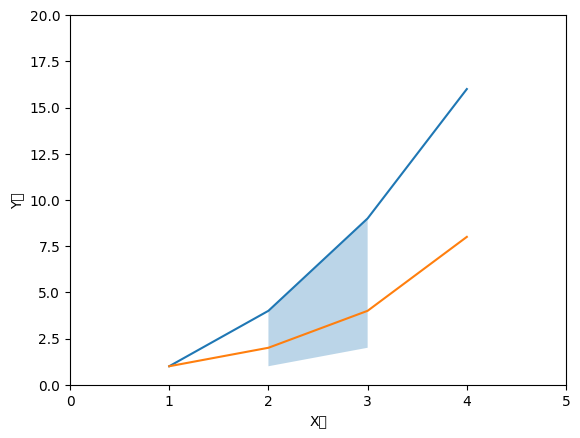

Source code (Python):
#date: 2021-11-17T16:51:31Z
#url: https://api.github.com/gists/723bb65f3577fc45f6ca0e7e9f7bb4d9
# [redacted]

'''
시각화
1. matplotlib 패키지 사용
2. pandas 시각화 제공(matplotlib 기능)
3. matplotlib + seaborn 패키지
'''
import matplotlib.pyplot as plt

plt.rc("font", family="Malgun Gothic")

'''
마커

'''
x = [1, 2, 3, 4]
y1 = [1, 4, 9, 16]
y2 = [1, 2, 4, 8]
plt.plot(x, y1)  # y축으로 됨, x값도 함꼐 생성
plt.plot(x, y2)  # y축으로 됨, x값도 함꼐 생성
plt.xlabel("X축")
plt.ylabel("Y축")
plt.axis([0, 5, 0, 20])  # 축 범위 지정
plt.fill_between(x[1:3], y1[1:3], y2[0:2], alpha=0.3)  # 리스트의 슬라이싱이므로 인덱스 값을 나타냄, 투명도
plt.show()
